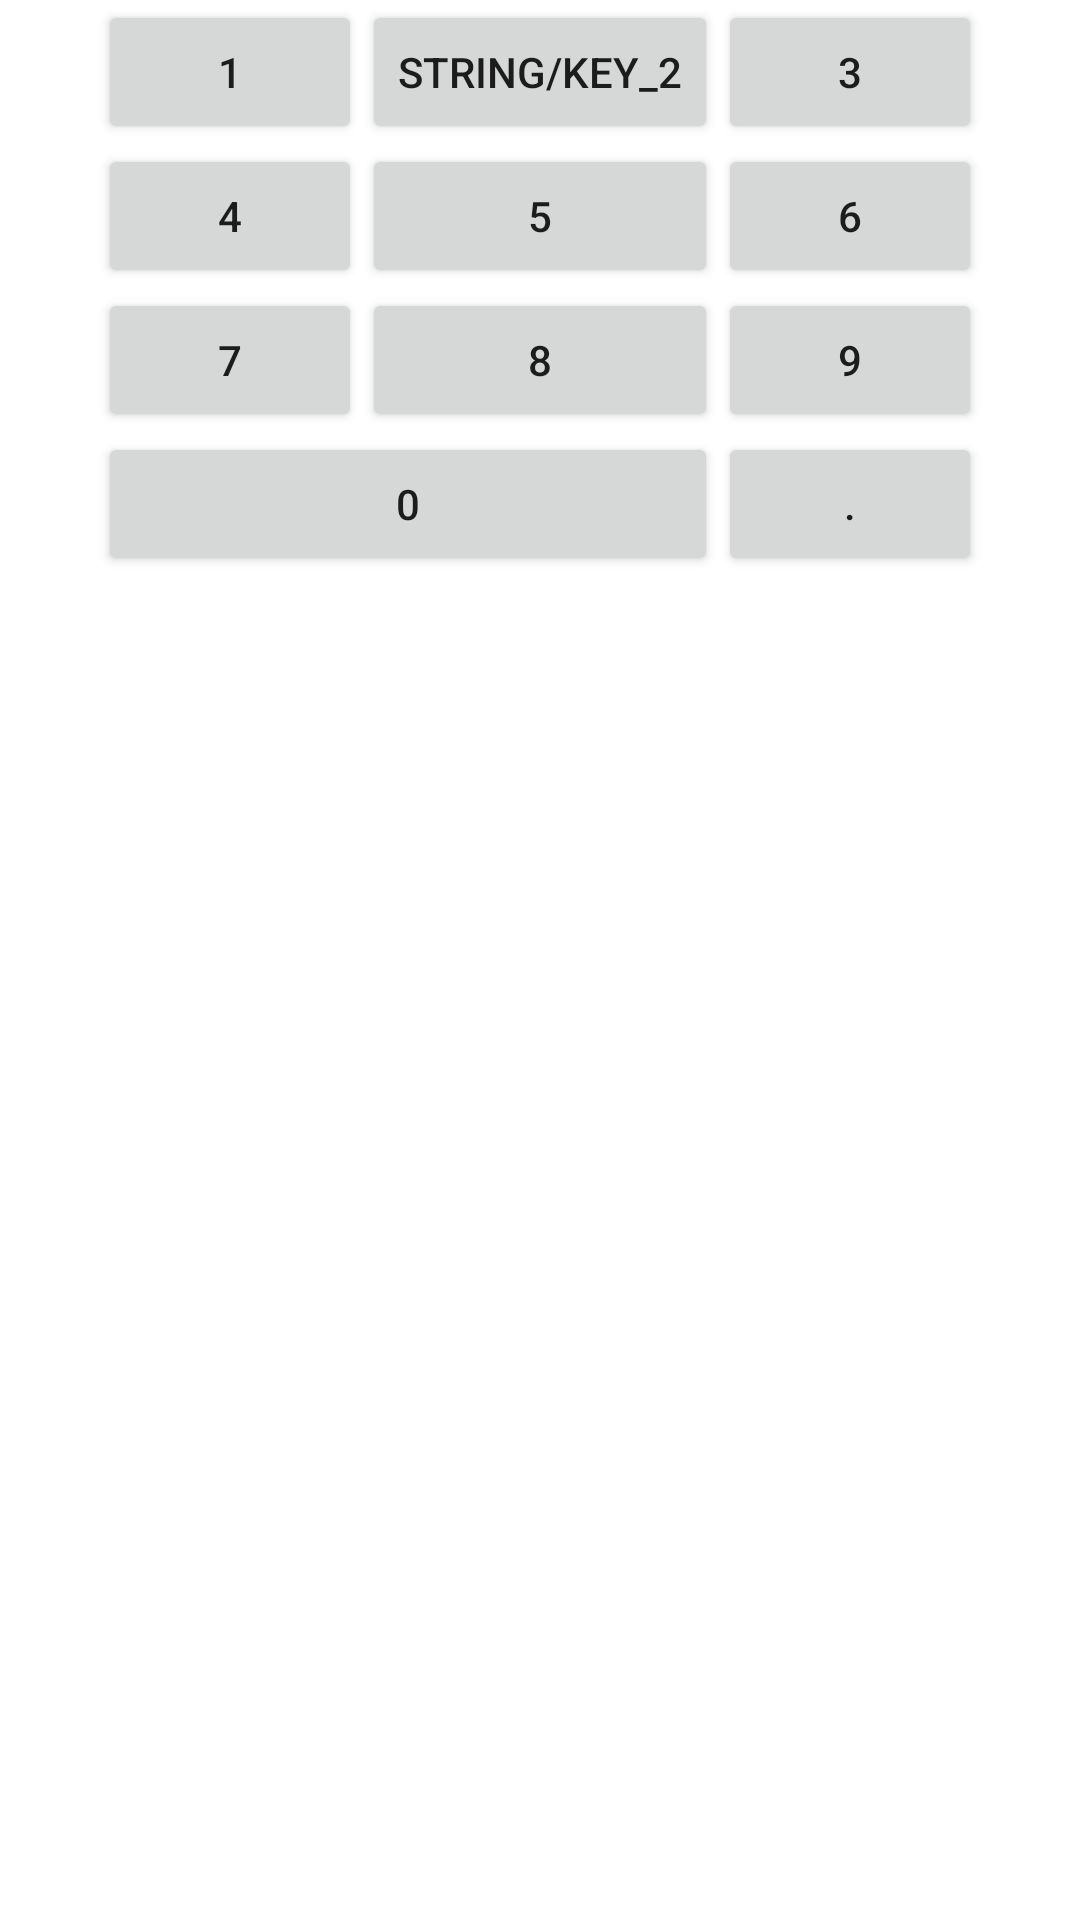

Reconstruct the res/layout file that produces this screen, plus the resources it refers to.
<!-- AndroidManifest.xml: application theme Theme.Layouts15Novemeber -->
<!-- res/layout/keyboard_constraint.xml -->
<?xml version="1.0" encoding="utf-8"?>
<androidx.constraintlayout.widget.ConstraintLayout xmlns:android="http://schemas.android.com/apk/res/android"
    android:layout_width="match_parent"
    android:layout_height="wrap_content"
    xmlns:app="http://schemas.android.com/apk/res-auto">

    <Button
        android:id="@+id/key_1"
        android:layout_width="wrap_content"
        android:layout_height="wrap_content"
        android:text="@string/key_1"
        app:layout_constraintHorizontal_chainStyle="packed"
        app:layout_constraintTop_toTopOf="parent"
        app:layout_constraintStart_toStartOf="parent"
        app:layout_constraintEnd_toStartOf="@id/key_2" />

    <Button
        android:id="@+id/key_2"
        android:layout_width="wrap_content"
        android:layout_height="wrap_content"
        android:text="string/key_2"
        app:layout_constraintTop_toTopOf="parent"
        app:layout_constraintStart_toEndOf="@id/key_1"
        app:layout_constraintEnd_toStartOf="@id/key_3" />

    <Button
        android:id="@+id/key_3"
        android:layout_width="wrap_content"
        android:layout_height="wrap_content"
        android:text="@string/key_3"
        app:layout_constraintTop_toTopOf="parent"
        app:layout_constraintEnd_toEndOf="parent"
        app:layout_constraintStart_toEndOf="@id/key_2" />

    <Button
        android:id="@+id/key_4"
        android:layout_width="wrap_content"
        android:layout_height="wrap_content"
        android:text="@string/key_4"
        app:layout_constraintTop_toBottomOf="@id/key_1"
        app:layout_constraintStart_toStartOf="@id/key_1" />

    <Button
        android:id="@+id/key_5"
        android:layout_width="0dp"
        android:layout_height="wrap_content"
        android:text="@string/key_5"
        app:layout_constraintTop_toBottomOf="@id/key_2"
        app:layout_constraintStart_toStartOf="@id/key_2"
        app:layout_constraintEnd_toEndOf="@id/key_2" />

    <Button
        android:id="@+id/key_6"
        android:layout_width="wrap_content"
        android:layout_height="wrap_content"
        android:text="@string/key_6"
        app:layout_constraintTop_toBottomOf="@id/key_3"
        app:layout_constraintStart_toStartOf="@id/key_3"
        app:layout_constraintEnd_toEndOf="@id/key_3" />

    <Button
        android:id="@+id/key_7"
        android:layout_width="wrap_content"
        android:layout_height="wrap_content"
        android:text="@string/key_7"
        app:layout_constraintTop_toBottomOf="@id/key_4"
        app:layout_constraintStart_toStartOf="@id/key_4"
        app:layout_constraintEnd_toEndOf="@id/key_4" />


    <Button
        android:id="@+id/key_8"
        android:layout_width="0dp"
        android:layout_height="wrap_content"
        android:text="@string/key_8"
        app:layout_constraintTop_toBottomOf="@id/key_5"
        app:layout_constraintStart_toStartOf="@id/key_5"
        app:layout_constraintEnd_toEndOf="@id/key_5" />

    <Button
        android:id="@+id/key_9"
        android:layout_width="wrap_content"
        android:layout_height="wrap_content"
        android:text="@string/key_9"
        app:layout_constraintTop_toBottomOf="@id/key_6"
        app:layout_constraintStart_toStartOf="@id/key_6"
        app:layout_constraintEnd_toEndOf="@id/key_6" />

    <Button
        android:id="@+id/key_0"
        android:layout_width="0dp"
        android:layout_height="wrap_content"
        android:text="@string/key_0"
        app:layout_constraintTop_toBottomOf="@id/key_7"
        app:layout_constraintStart_toStartOf="@id/key_7"
        app:layout_constraintEnd_toEndOf="@id/key_8" />

    <Button
        android:id="@+id/key_dot"
        android:layout_width="wrap_content"
        android:layout_height="wrap_content"
        android:text="@string/key_dot"
        app:layout_constraintTop_toBottomOf="@id/key_9"
        app:layout_constraintStart_toStartOf="@id/key_9"
        app:layout_constraintEnd_toEndOf="@id/key_9" />

</androidx.constraintlayout.widget.ConstraintLayout>
<!-- resources referenced by this layout -->
<resources>
  <string name="key_0">0</string>
  <string name="key_1">1</string>
  <string name="key_3">3</string>
  <string name="key_4">4</string>
  <string name="key_5">5</string>
  <string name="key_6">6</string>
  <string name="key_7">7</string>
  <string name="key_8">8</string>
  <string name="key_9">9</string>
  <string name="key_dot">.</string>
  <style name="Theme.Layouts15Novemeber" parent="Theme.MaterialComponents.DayNight.DarkActionBar">
          
          <item name="colorPrimary">@color/purple_500</item>
          <item name="colorPrimaryVariant">@color/purple_700</item>
          <item name="colorOnPrimary">@color/white</item>
          
          <item name="colorSecondary">@color/teal_200</item>
          <item name="colorSecondaryVariant">@color/teal_700</item>
          <item name="colorOnSecondary">@color/black</item>
          
          <item name="android:statusBarColor" tools:targetApi="l">?attr/colorPrimaryVariant</item>
          
      </style>
  <!-- not gathered from this repository: default colours our renderer supplied (Android Studio template values) -->
  <color name="purple_500">#FF6200EE</color>
  <color name="purple_700">#FF3700B3</color>
  <color name="teal_200">#FF03DAC5</color>
  <color name="teal_700">#FF018786</color>
  <color name="black">#FF000000</color>
  <color name="white">#FFFFFFFF</color>
</resources>
